Run: headless pygame with SDL's dummy video driver; simulated clock (each Clock.tick advances the game by its frame time, no real sleeping); random seed 0; keys injected as events and as key.get_pressed() state; no mouse input.
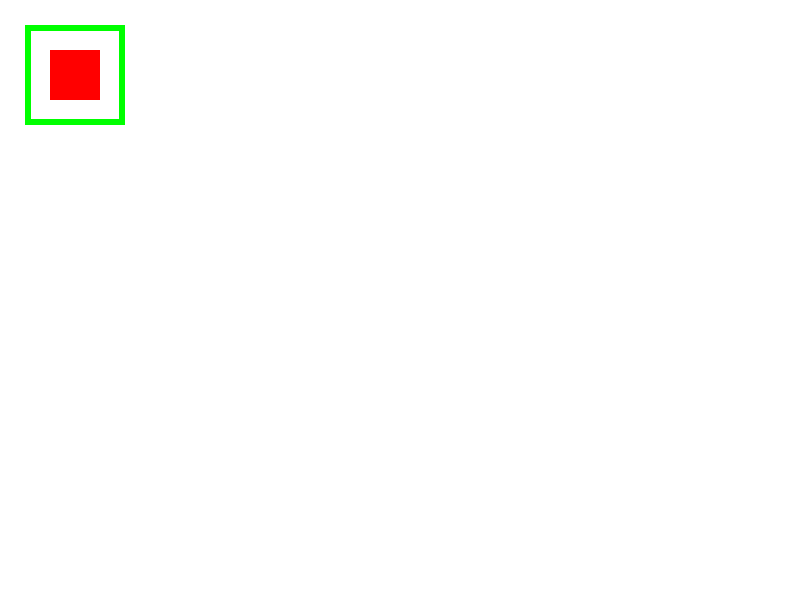
Frame 1 of 4 · flips 1–60 · no input
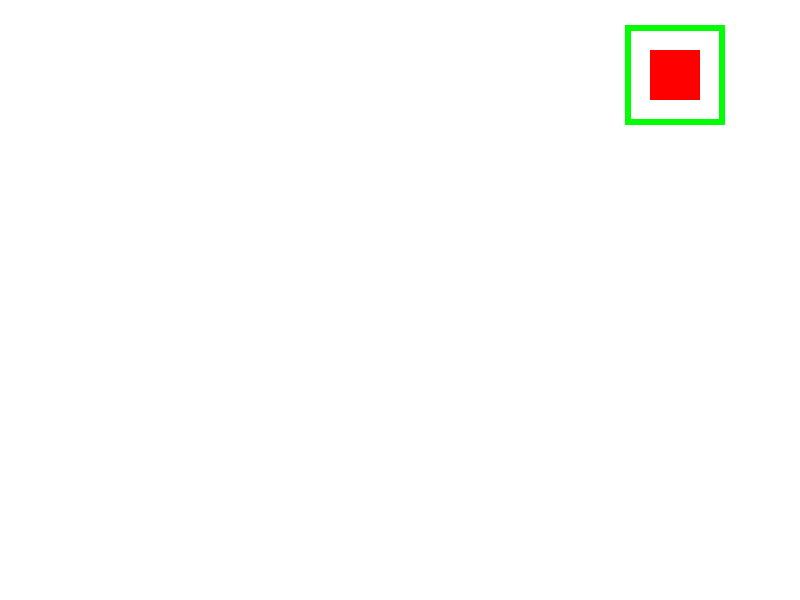
Frame 2 of 4 · flips 61–180 · tapped SPACE, RETURN · held RIGHT (→), D
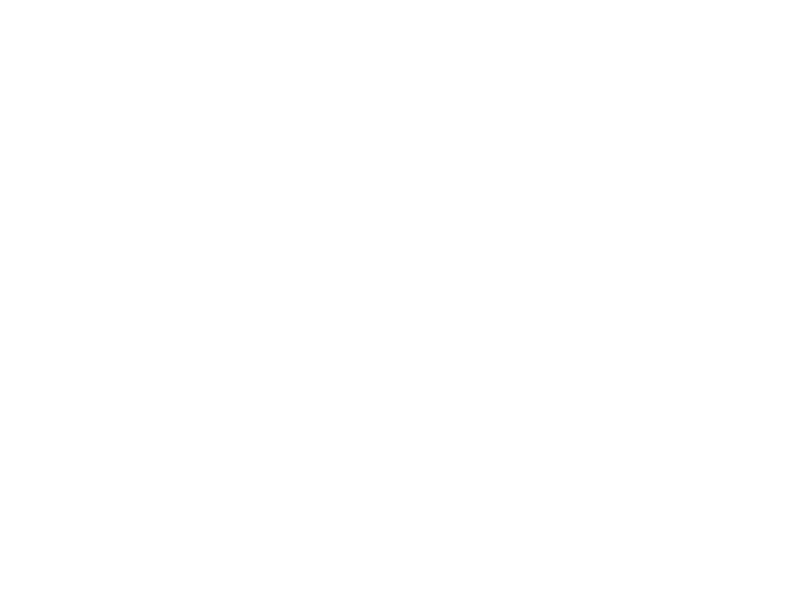
Frame 3 of 4 · flips 181–300 · held DOWN (↓), S
Frame 4 of 4 · flips 301–420 · held LEFT (←), A, UP (↑), W · screen same as frame 1, image omitted

The pygame program that drew these frames:

import pygame
import sys

# Initialize Pygame
pygame.init()

# Set up display
width, height = 800, 600
screen = pygame.display.set_mode((width, height))
pygame.display.set_caption("Hitbox Example")
clock = pygame.time.Clock()

# Define colors
white = (255, 255, 255)
red = (255, 0, 0)

# Create a class for the player character
class Player(pygame.sprite.Sprite):
    def __init__(self, x, y, width, height):
        super().__init__()
        self.image = pygame.Surface((width, height))
        self.image.fill(red)
        self.rect = self.image.get_rect()
        self.rect.topleft = (x, y)

        # Adjust hitbox dimensions
        self.hitbox = pygame.Rect(x - 25, y - 25, width + 50, height + 50)

    def update(self):
        # Update the hitbox position to match the player's position
        self.hitbox.topleft = (self.rect.x - 25, self.rect.y - 25)

# Create the player
player = Player(50, 50, 50, 50)
all_sprites = pygame.sprite.Group()
all_sprites.add(player)

# Game loop
while True:
    for event in pygame.event.get():
        if event.type == pygame.QUIT:
            pygame.quit()
            sys.exit()

    # Move the player
    keys = pygame.key.get_pressed()
    if keys[pygame.K_LEFT]:
        player.rect.x -= 5
    if keys[pygame.K_RIGHT]:
        player.rect.x += 5
    if keys[pygame.K_UP]:
        player.rect.y -= 5
    if keys[pygame.K_DOWN]:
        player.rect.y += 5

    # Draw everything
    screen.fill(white)
    all_sprites.draw(screen)

    player.update()
    # Draw the wider hitbox (optional, for debugging)
    pygame.draw.rect(screen, (0, 255, 0), player.hitbox, 6)

    clock.tick(60)
    pygame.display.flip()
